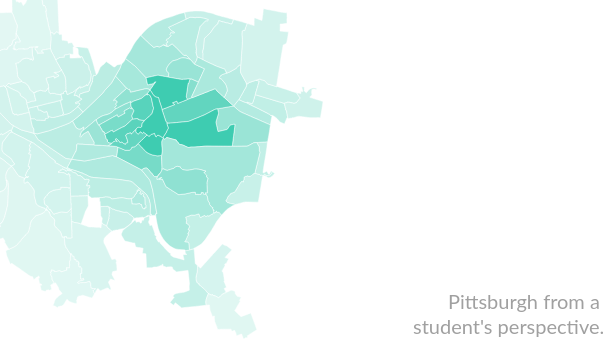
D3 v3 page, settled after 360 driven frames (6 s of simulated time); the page loaded 1 data file(s).



//colors
var backgroundColor = '#fff'
var unhighligtedColor = '#3ECCB1'
var selectedColor = '#FD2C1F'
var mouseOverColor = '#FF6258'
var textColorLight = '#BAE2DA'
var textColorDark = '#2FA68F'
var rangeFactor = 1000
var strokeWeight = .5

var width = 960,
    height = 500,
    centered;

// Define color scale
var color = d3.scale.linear()
  .domain([1, 20])
  .clamp(true)
  .range([backgroundColor, unhighligtedColor]);

var textColor = d3.scale.linear()
  .domain([1, 20])
  .clamp(true)
  .range([textColorLight, textColorDark]);

var projection = d3.geo.mercator()
  .scale(110000)
  // Center the Map in Pittsburgh
  .center([-79.97, 40.433])
  .translate([width / 2, height / 2]);

var path = d3.geo.path()
  .projection(projection);

// Set svg width & height
var svg = d3.select('svg')
  .attr('width', width)
  .attr('height', height);

// Add background
svg.append('rect')
  .attr('class', 'background')
  .attr('width', width)
  .attr('height', height)
  .on('click', clicked);

var g = svg.append('g');

var effectLayer = g.append('g')
  .classed('effect-layer', true);

var mapLayer = g.append('g')
  .classed('map-layer', true);

var dummyText = g.append('text')
  .classed('dummy-text', true)
  .attr('x', 10)
  .attr('y', 30)
  .style('opacity', 0);

var neighborhoodName = g.append('text')
  .classed('neighborhood-text', true)
  .attr('x', 20)
  .attr('y', 45)
  .attr('text-anchor', 'left');

var title1 = g.append('text')
  .classed('title-text', true)
  .attr('x', 805)
  .attr('y', 400)
  .attr('text-anchor', 'right')
  .text("Pittsburgh from a")
  .style('font-family', 'Lato')
  .style('fill', '#A0A0A0');

var title2 = g.append('text')
  .classed('title-text', true)
  .attr('x', 770)
  .attr('y', 425)
  .attr('text-anchor', 'right')
  .text("student's perspective.")
  .style('font-family', 'Lato')
  .style('fill', '#A0A0A0');

// var neighborhoodName = g.append('text')
//   .classed('neighborhood-text', true)
//   .attr('x', 20)
//   .attr('y', 45)
//   .attr('text-anchor', 'left');

// Load map data
d3.json('Pittsburgh.geo.json', function(error, mapData) {
  var features = mapData.features;
  // Update color scale domain based on data
  color.domain([0, d3.max(features, nameLength)]);
  // Draw each neighborhood as a path
  mapLayer.selectAll('path')
      .data(features)
      .enter().append('path')
      .attr('d', path)
      .attr('vector-effect', 'non-scaling-stroke')
      .style('fill', fillFn)
      .style('stroke', backgroundColor)
      .style('stroke-width', strokeWeight)
      .on('mouseover', mouseover)
      .on('mouseout', mouseout)
      .on('click', clicked);

});

// Get neighborhood name
function nameFn(d){
  return d && d.properties ? d.properties.NOMBRE_DPT : null;
}

// Get neighborhood name
function nameFn(d){
  return d && d.properties ? d.properties.neighborhoods : null;
}


// Get neighborhood name length
function nameLength(d){
  var n = nameFn(d);
  return n ? n.length : 0;
}

// Get neighborhood color
function fillFn(d){
  //nameLength(d)
  return color(getDistFromMellon(d))
}

// Get the approx distance of each neighborhood form CMU
function getDistFromMellon(d){
  center = path.centroid(d)
  var distFromMellon = rangeFactor/(Math.abs(525 - center[0]) + Math.abs(220 - center[1]))
  return distFromMellon
}

// When clicked, zoom in
function clicked(d) {
  var x, y, k;

  // Compute centroid of the selected path
  if (d && centered !== d) {
    var centroid = path.centroid(d);
    x = centroid[0];
    y = centroid[1];
    k = 4;
    centered = d;
  } else {
    x = width / 2;
    y = height / 2;
    k = 1;
    centered = null;
  }

  // Highlight the clicked neighborhood
  mapLayer.selectAll('path')
    .style('fill', function(d){return centered && d===centered ? selectedColor : fillFn(d);});

  // Zoom
  g.transition()
    .duration(750)
    .attr('transform', 'translate(' + width / 2 + ',' + height / 2 + ')scale(' + k + ')translate(' + -x + ',' + -y + ')');
}

function mouseover(d){
  // Highlight hovered neighborhood
  d3.select(this)
    .style('fill', mouseOverColor)

  // Draw effects
  textArt(nameFn(d), d);
}

function mouseout(d){
  // Reset neighborhood color
  mapLayer.selectAll('path')
    .style('fill', function(d){return centered && d===centered ? selectedColor : fillFn(d);})

  // Remove effect text
  effectLayer.selectAll('text').transition()
    .style('opacity', 0)
    .remove();

  // Clear neighborhood name
  neighborhoodName.text('');
}

var BASE_FONT = "Lato";


function textArt(text, d){
  var fontFamily = BASE_FONT;

  console.log(getDistFromMellon(d))

  neighborhoodName
    .style('font-family', fontFamily)
    .text(text)
    .style('fill', textColor(getDistFromMellon(d)));

  // Use dummy text to compute actual width of the text
  // getBBox() will return bounding box
  dummyText
    .style('font-family', fontFamily)
    .text(text);
  var bbox = dummyText.node().getBBox();

  var textWidth = bbox.width;
  var textHeight = bbox.height;
  var xGap = 3;
  var yGap = 1;
}



### data: Pittsburgh.geo.json
{
 "type": "FeatureCollection",
 "features": [
  {
   "type": "Feature",
   "properties": {
    "objectid": 5,
    "hood_no": 81,
    "page_numbe": 0,
    "neighborhoods": "Summer Hill",
    "planning_sectors": "1",
    "hood_1": "Summer Hill",
    "acres_1": 282.1,
    "sqmiles_1": 0.439,
    "st_area_shape1_1": 11384987.0,
    "st_length_shape1_1": 21095.0,
    "created_user": null,
    "created_date": null,
    "last_edited_user": null,
    "last_edited_date": null
   },
   "geometry": {
    "type": "Polygon",
    "coordinates": "[... 1 items]"
   }
  },
  {
   "type": "Feature",
   "properties": {
    "objectid": 6,
    "hood_no": 58,
    "page_numbe": 0,
    "neighborhoods": "Northview Heights",
    "planning_sectors": "1",
    "hood_1": "Northview Heights",
    "acres_1": 201.6,
    "sqmiles_1": 0.313,
    "st_area_shape1_1": 8739929.0,
    "st_length_shape1_1": 13840.0,
    "created_user": null,
    "created_date": null,
    "last_edited_user": null,
    "last_edited_date": null
   },
   "geometry": {
    "type": "Polygon",
    "coordinates": "[... 1 items]"
   }
  },
  {
   "type": "Feature",
   "properties": {
    "objectid": 22,
    "hood_no": 87,
    "page_numbe": 0,
    "neighborhoods": "West End",
    "planning_sectors": "4",
    "hood_1": "West End",
    "acres_1": 128.7,
    "sqmiles_1": 0.2,
    "st_area_shape1_1": 5515294.0,
    "st_length_shape1_1": 18378.0,
    "created_user": null,
    "created_date": null,
    "last_edited_user": null,
    "last_edited_date": null
   },
   "geometry": {
    "type": "Polygon",
    "coordinates": "[... 1 items]"
   }
  },
  {
   "type": "Feature",
   "properties": {
    "objectid": 46,
    "hood_no": 15,
    "page_numbe": 0,
    "neighborhoods": "California-Kirkbride",
    "planning_sectors": "3",
    "hood_1": "California-Kirkbride",
    "acres_1": 139.6,
    "sqmiles_1": 0.217,
    "st_area_shape1_1": 6030718.0,
    "st_length_shape1_1": 11791.0,
    "created_user": null,
    "created_date": null,
    "last_edited_user": null,
    "last_edited_date": null
   },
   "geometry": {
    "type": "Polygon",
    "coordinates": "[... 1 items]"
   }
  },
  {
   "type": "Feature",
   "properties": {
    "objectid": 71,
    "hood_no": 82,
    "page_numbe": 0,
    "neighborhoods": "Swisshelm Park",
    "planning_sectors": "10",
    "hood_1": "Swisshelm Park",
    "acres_1": 308.6,
    "sqmiles_1": 0.48,
    "st_area_shape1_1": 14955260.0,
    "st_length_shape1_1": 20691.0,
    "created_user": null,
    "created_date": null,
    "last_edited_user": null,
    "last_edited_date": null
   },
   "geometry": {
    "type": "Polygon",
    "coordinates": "[... 1 items]"
   }
  },
  {
   "type": "Feature",
   "properties": {
    "objectid": 84,
    "hood_no": 36,
    "page_numbe": 0,
    "neighborhoods": "Glen Hazel",
    "planning_sectors": "9",
    "hood_1": "Glen Hazel",
    "acres_1": 293.2,
    "sqmiles_1": 0.456,
    "st_area_shape1_1": 15861244.0,
    "st_length_shape1_1": 19876.0,
    "created_user": null,
    "created_date": null,
    "last_edited_user": null,
    "last_edited_date": null
   },
   "geometry": {
    "type": "Polygon",
    "coordinates": "[... 1 items]"
   }
  },
  {
   "type": "Feature",
   "properties": {
    "objectid": 103,
    "hood_no": 12,
    "page_numbe": 0,
    "neighborhoods": "Bon Air",
    "planning_sectors": "6",
    "hood_1": "Bon Air",
    "acres_1": 201.5,
    "sqmiles_1": 0.313,
    "st_area_shape1_1": 8805029.0,
    "st_length_shape1_1": 16265.0,
    "created_user": null,
    "created_date": null,
    "last_edited_user": null,
    "last_edited_date": null
   },
   "geometry": {
    "type": "Polygon",
    "coordinates": "[... 1 items]"
   }
  },
  {
   "type": "Feature",
   "properties": {
    "objectid": 122,
    "hood_no": 78,
    "page_numbe": 0,
    "neighborhoods": "St. Clair",
    "planning_sectors": "7",
    "hood_1": "St. Clair",
    "acres_1": 199.3,
    "sqmiles_1": 0.31,
    "st_area_shape1_1": 8690006.0,
    "st_length_shape1_1": 13816.0,
    "created_user": null,
    "created_date": null,
    "last_edited_user": null,
    "last_edited_date": null
   },
   "geometry": {
    "type": "Polygon",
    "coordinates": "[... 1 items]"
   }
  },
  "... 81 more items"
 ]
}